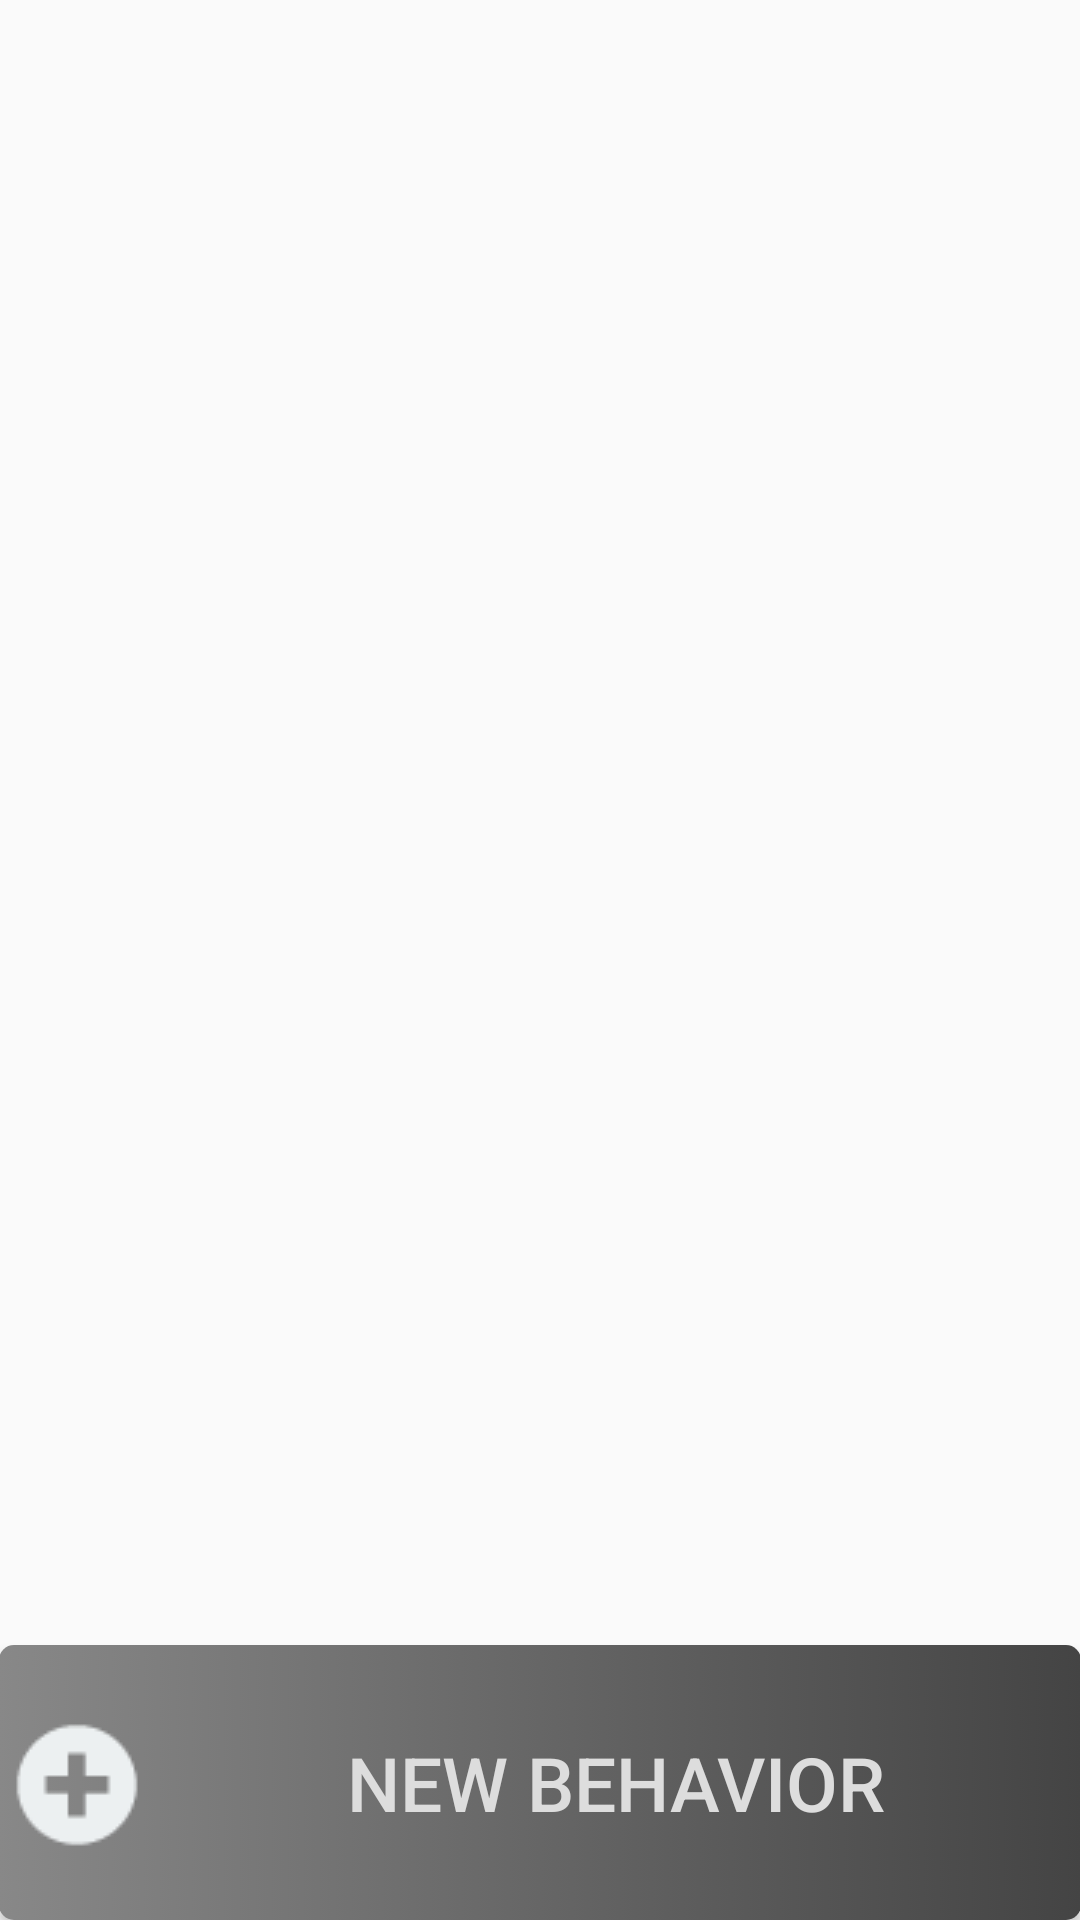

Reconstruct the res/layout file that produces this screen, plus the resources it refers to.
<!-- AndroidManifest.xml: application theme AppTheme -->
<!-- res/layout/activity_behavior.xml -->
<LinearLayout xmlns:android="http://schemas.android.com/apk/res/android"
    xmlns:tools="http://schemas.android.com/tools"
    android:layout_width="match_parent"
    android:layout_height="match_parent"
    android:paddingLeft="@dimen/activity_horizontal_margin"
    android:paddingRight="@dimen/activity_horizontal_margin"
    android:paddingTop="@dimen/activity_vertical_margin"
    android:paddingBottom="@dimen/activity_vertical_margin"
    android:orientation="vertical"
    tools:context="com.jmd2479.justintimecbt.BehaviorActivity">


    <ListView
        android:layout_width="match_parent"
        android:layout_height="0dp"
        android:layout_weight="6"
        android:id="@+id/behaviorListView"
        android:layout_alignParentTop="true"
        android:layout_centerHorizontal="true" />

    <Button
        android:layout_width="match_parent"
        android:layout_height="0dp"
        android:layout_weight="1"
        android:gravity="center"
        android:text="New Behavior"
        android:textSize="25dp"
        android:textColor="#DDD"
        android:drawableLeft="@drawable/add2"
        android:background="@drawable/home_btn"
        android:id="@+id/addBehaviorBtn" />

</LinearLayout>
<!-- resources referenced by this layout -->
<resources>
  <!-- drawable add2: png bitmap (drawable, 899 bytes) -->
  <!-- drawable home_btn (drawable) -->
  <selector xmlns:android="http://schemas.android.com/apk/res/android">
      <item android:state_pressed="false">
          <layer-list>
              <item>
                  <shape>
                      <corners android:radius="5dp"/>
                      <gradient android:endColor="#444" android:startColor="#888"/>
                  </shape>
              </item>
          </layer-list>
      </item>
  
      <item android:state_pressed="true">
          <layer-list>
              <item>
                  <shape>
                      <corners android:radius="5dp"/>
                      <gradient android:endColor="#666" android:startColor="#AAA"/>
                  </shape>
              </item>
          </layer-list>
      </item>
  </selector>
  <style name="AppTheme" parent="Theme.AppCompat.Light.DarkActionBar">
  
      </style>
</resources>
